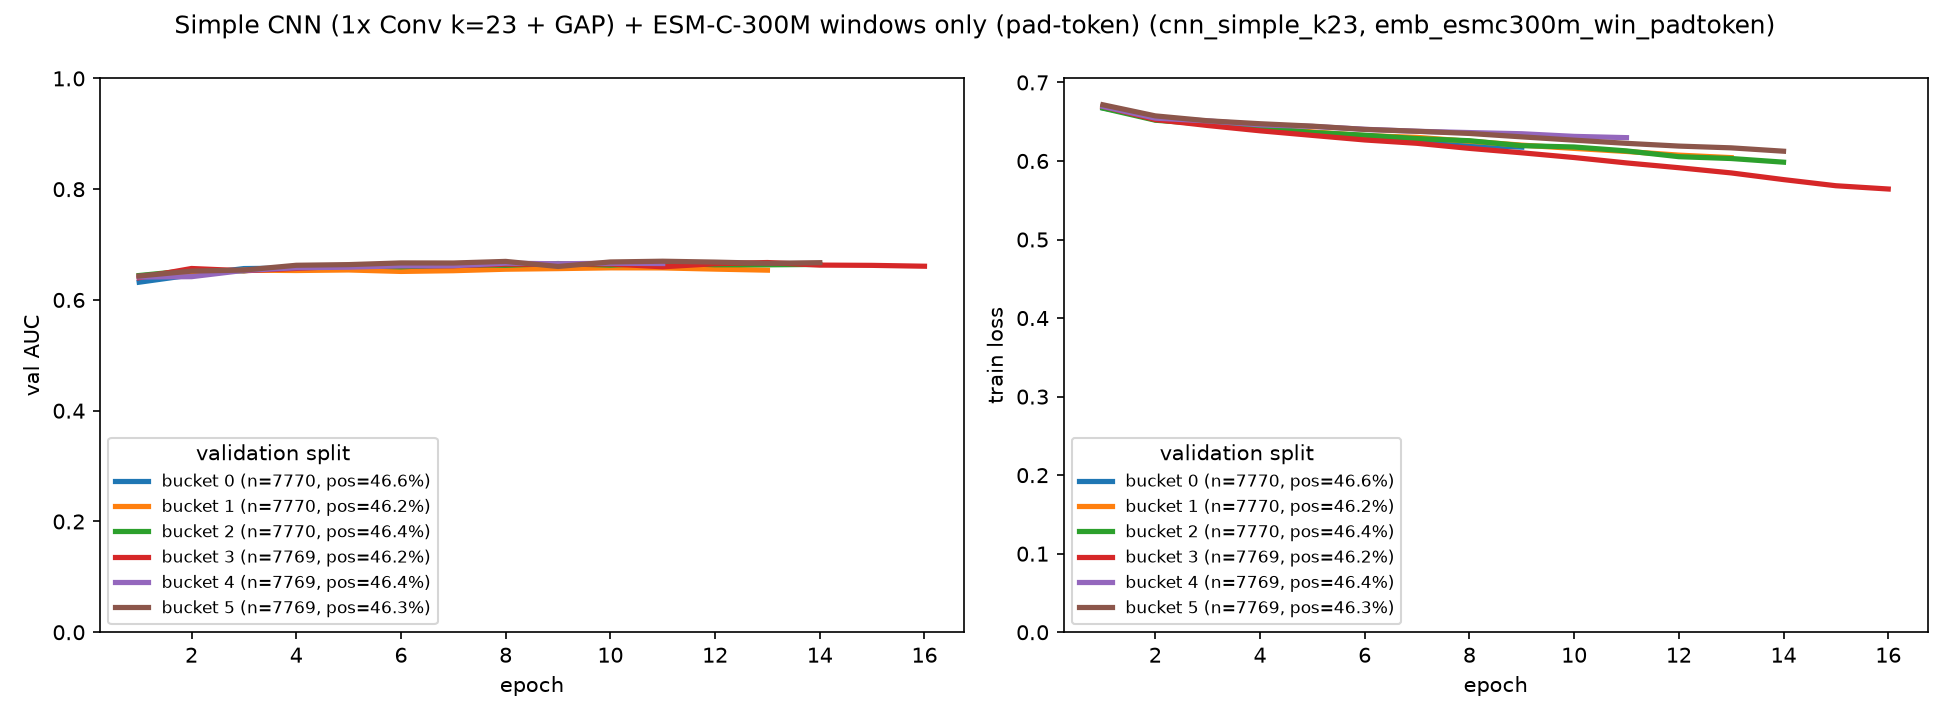

Data behind this chart, as committed beside it:
bucket, epoch, train_loss, val_auc
0, 1, 0.6676, 0.6321
0, 2, 0.6545, 0.6452
0, 3, 0.6465, 0.6567
0, 4, 0.6397, 0.6576
0, 5, 0.6346, 0.6572
0, 6, 0.6308, 0.6621
0, 7, 0.627, 0.655
0, 8, 0.6201, 0.6619
0, 9, 0.6176, 0.6617
1, 1, 0.6693, 0.6434
1, 2, 0.6525, 0.6464
1, 3, 0.6479, 0.6538
1, 4, 0.6418, 0.6531
1, 5, 0.6371, 0.6541
1, 6, 0.6323, 0.6515
1, 7, 0.6301, 0.6528
1, 8, 0.6251, 0.6555
1, 9, 0.6202, 0.6566
1, 10, 0.616, 0.658
1, 11, 0.6121, 0.6579
1, 12, 0.6075, 0.6557
1, 13, 0.6043, 0.6538
2, 1, 0.6672, 0.6441
2, 2, 0.6519, 0.6534
2, 3, 0.6469, 0.6526
2, 4, 0.6422, 0.6609
2, 5, 0.6363, 0.6623
2, 6, 0.6328, 0.6597
2, 7, 0.6285, 0.6641
2, 8, 0.6258, 0.6625
2, 9, 0.6195, 0.6657
2, 10, 0.6178, 0.6628
2, 11, 0.6128, 0.6667
2, 12, 0.6055, 0.6635
2, 13, 0.6031, 0.6635
2, 14, 0.5985, 0.6641
3, 1, 0.6696, 0.6401
3, 2, 0.6527, 0.6568
3, 3, 0.6452, 0.6527
3, 4, 0.6384, 0.6569
3, 5, 0.6326, 0.6615
3, 6, 0.6268, 0.6618
3, 7, 0.6225, 0.6618
3, 8, 0.616, 0.6647
3, 9, 0.6104, 0.664
3, 10, 0.6044, 0.6649
3, 11, 0.5975, 0.6599
3, 12, 0.5914, 0.6654
3, 13, 0.5848, 0.6676
3, 14, 0.5763, 0.6629
3, 15, 0.5685, 0.6624
3, 16, 0.5643, 0.6609
4, 1, 0.6694, 0.6414
4, 2, 0.6545, 0.642
4, 3, 0.651, 0.6534
4, 4, 0.646, 0.6581
4, 5, 0.644, 0.6591
4, 6, 0.6403, 0.6617
4, 7, 0.6378, 0.6619
4, 8, 0.6362, 0.6664
... 17 more rows
